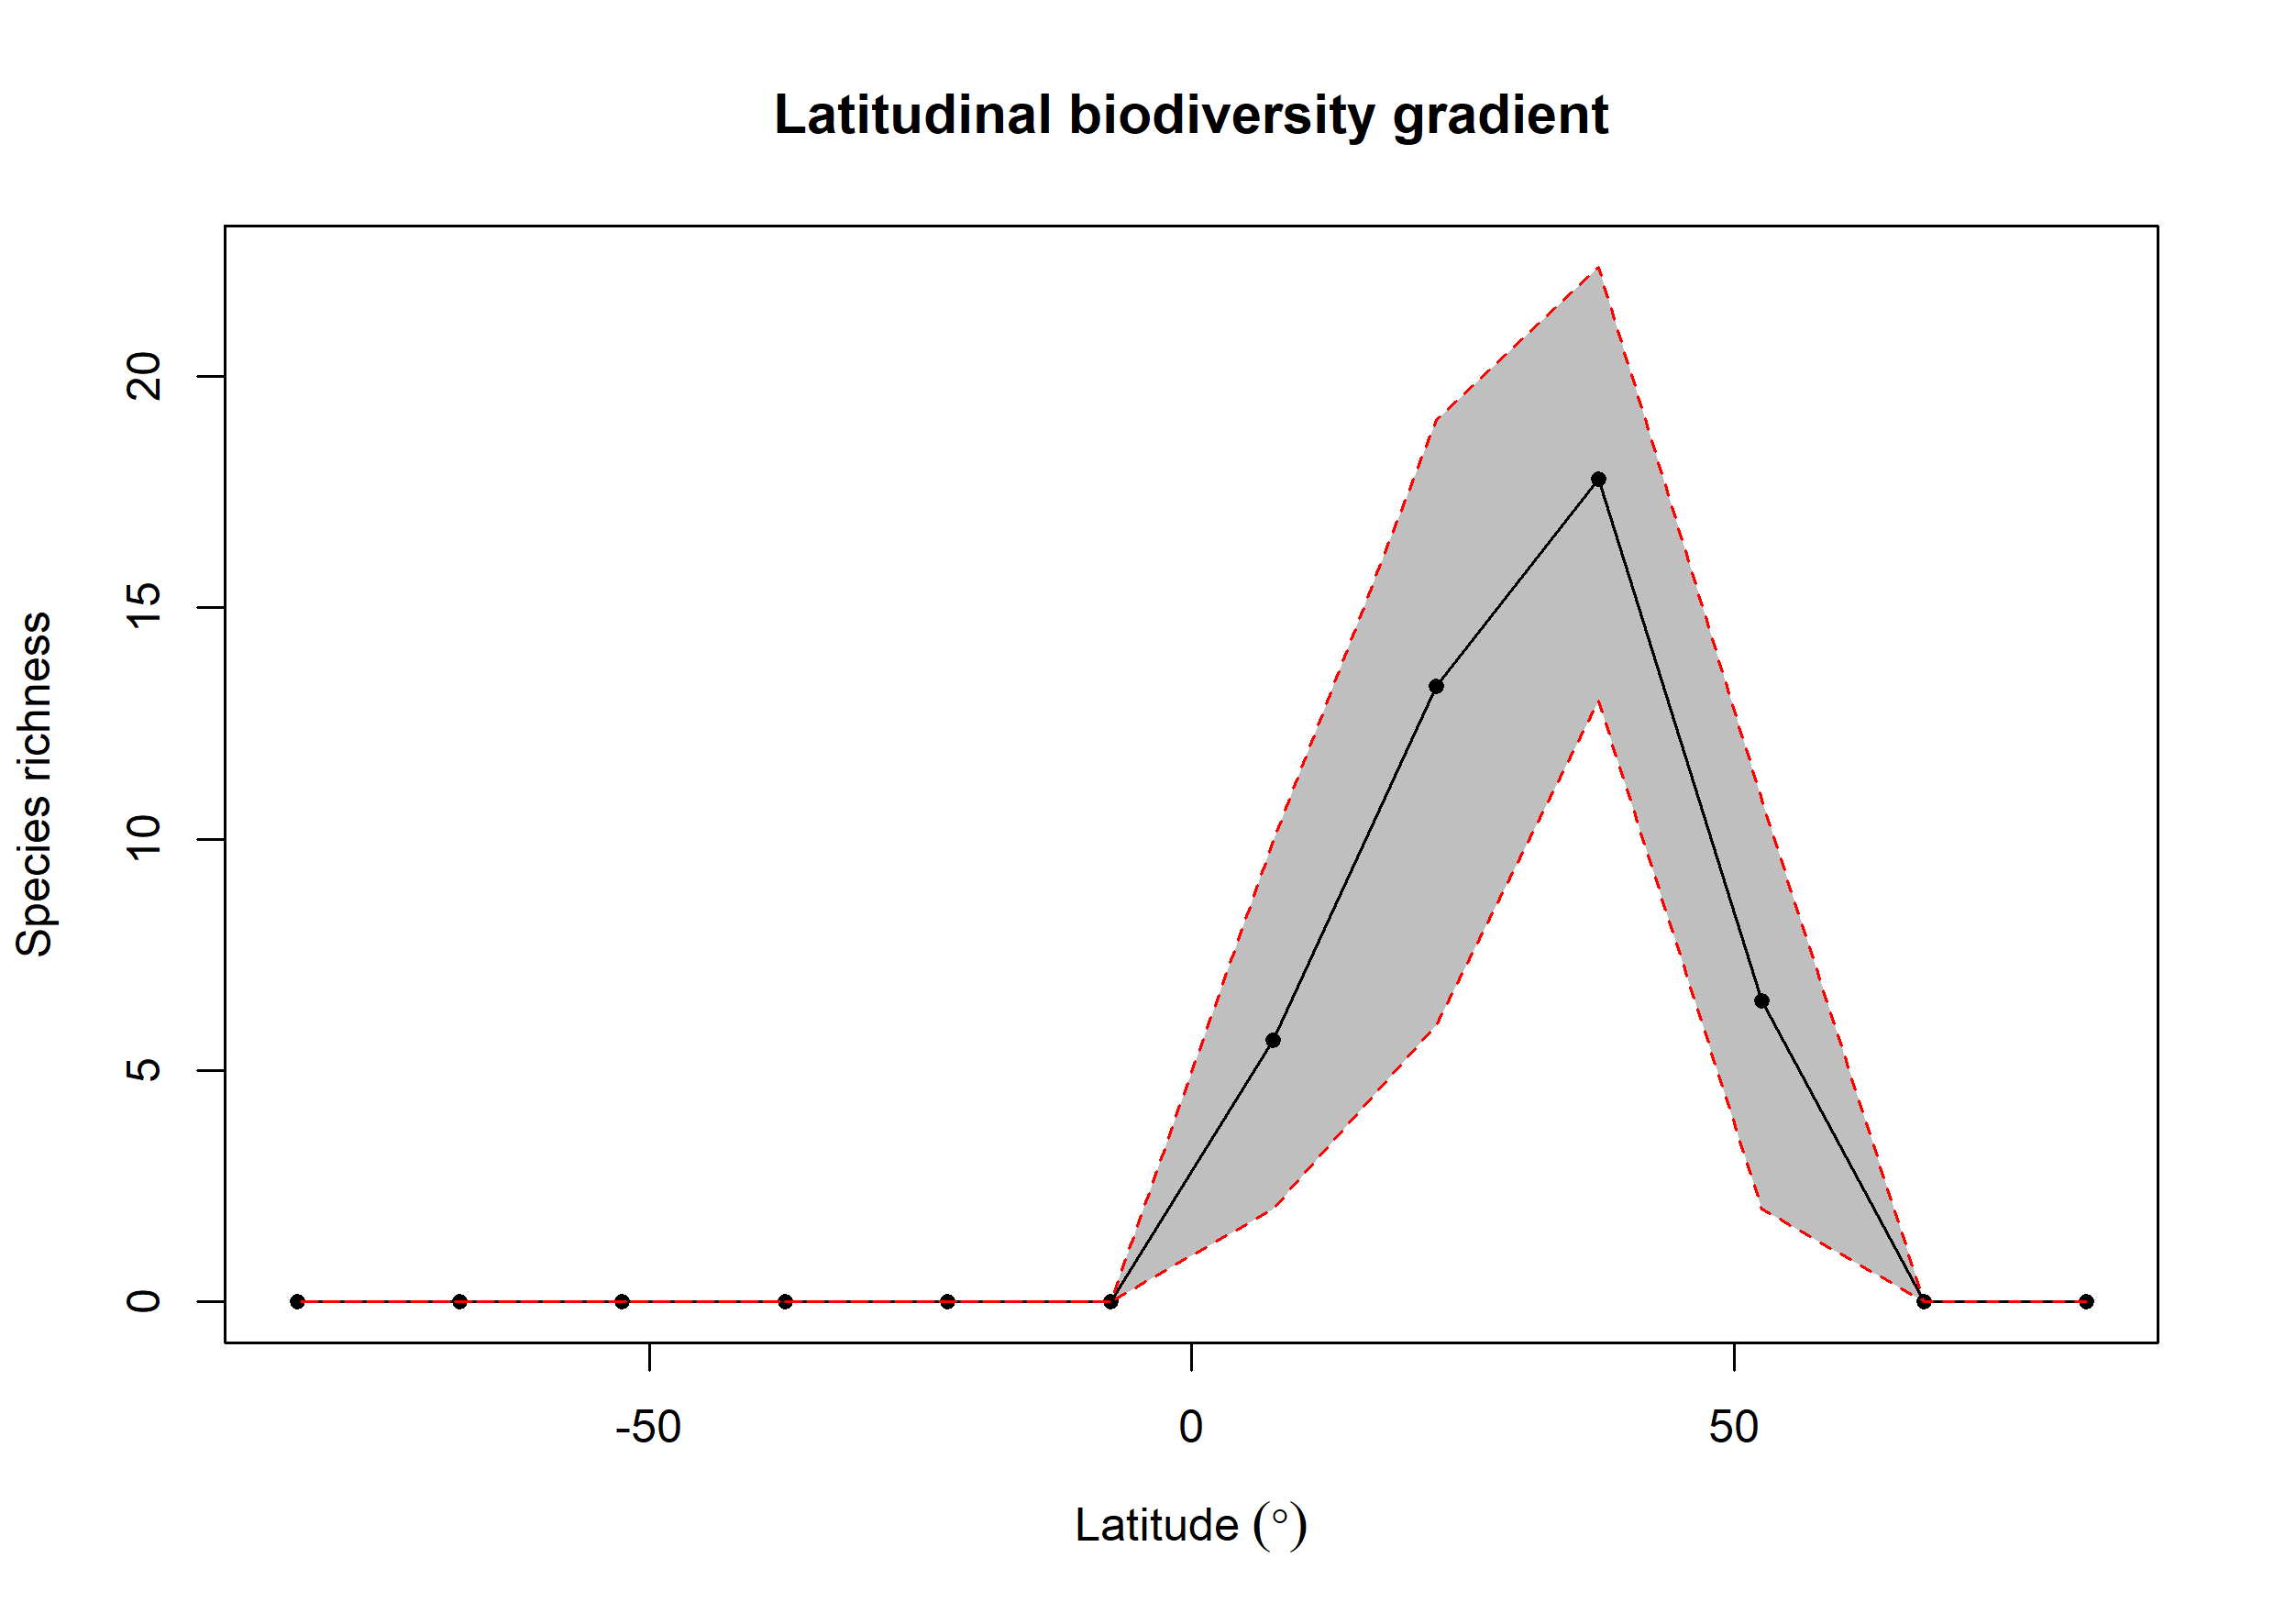

The table this chart was drawn from, first rows:
bin, max, min, mid, hemisphere, mean_richness, CI.Lower, CI.Upper
1, 90, 75, 82.5, N, NA, NA, NA
2, 75, 60, 67.5, N, NA, NA, NA
3, 60, 45, 52.5, N, 6.509, 2, 10.85
4, 45, 30, 37.5, N, 17.78, 13, 22.37
5, 30, 15, 22.5, N, 13.31, 5.998, 19.06
6, 15, 0, 7.5, N, 5.661, 2, 9.95
7, 0, -15, -7.5, S, NA, NA, NA
8, -15, -30, -22.5, S, NA, NA, NA
9, -30, -45, -37.5, S, NA, NA, NA
10, -45, -60, -52.5, S, NA, NA, NA
11, -60, -75, -67.5, S, NA, NA, NA
12, -75, -90, -82.5, S, NA, NA, NA
